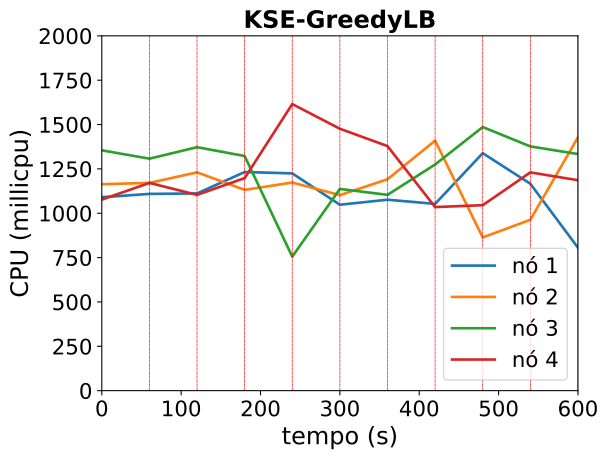

Source data for this figure (header and first rows):
timestamp, ppgcc-m02_pod_amount, ppgcc-m02_memory, ppgcc-m02_cpu, ppgcc-m03_pod_amount, ppgcc-m03_memory, ppgcc-m03_cpu, ppgcc-m04_pod_amount, ppgcc-m04_memory, ppgcc-m04_cpu, ppgcc-m05_pod_amount, ppgcc-m05_memory, ppgcc-m05_cpu
0, 5, 1113372, 1090380188, 5, 1099716, 1163535454, 5, 1146944, 1354614899, 5, 1114552, 1076836662
60, 5, 1114560, 1109008759, 5, 1104204, 1171083075, 5, 1147340, 1307566910, 5, 1115872, 1170968974
120, 2, 1101492, 1111615619, 1, 1096944, 1230518737, 3, 1144304, 1372386199, 2, 1155076, 1103573604
180, 2, 1085652, 1232264539, 3, 1080576, 1131820119, 5, 1160144, 1322560912, 8, 1175932, 1197970811
240, 3, 1121028, 1224712033, 1, 1098792, 1173179596, 2, 1133352, 755310405, 4, 1142536, 1615326627
300, 3, 1090404, 1047942095, 3, 1100772, 1102216091, 2, 1128468, 1137010765, 9, 1190716, 1476243007
360, 1, 1096344, 1076346022, 4, 1113312, 1191478979, 2, 1170444, 1103637775, 4, 1119700, 1378398305
420, 4, 1109808, 1052776205, 3, 1124928, 1409299063, 5, 1176644, 1274770407, 1, 1086040, 1034791950
480, 5, 1142676, 1338496051, 2, 1102356, 863522433, 2, 1180736, 1485702056, 3, 1114684, 1045338969
540, 9, 1150068, 1166322233, 3, 1097032, 963239313, 3, 1147340, 1376671387, 3, 1100560, 1230211531
600, 3, 1111128, 805762002, 2, 1144220, 1427815107, 3, 1163180, 1333683861, 1, 1092640, 1186180466
